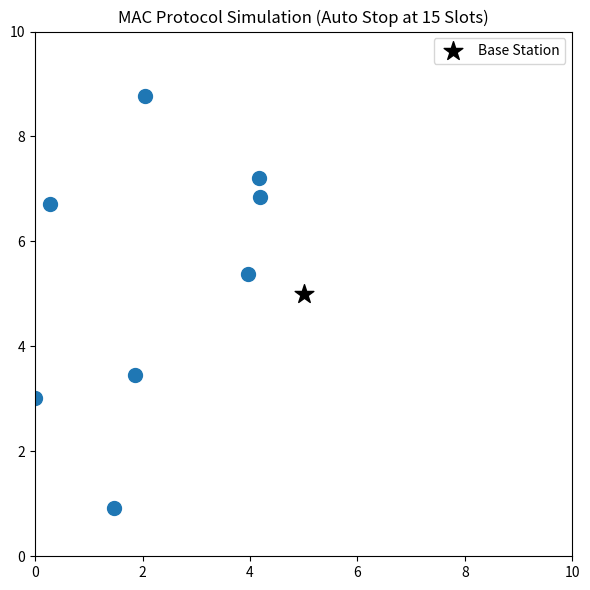

This chart was generated by the following Python code:

import matplotlib.pyplot as plt
import numpy as np
from matplotlib.animation import FuncAnimation
import random

# Simulation Parameters
N = 8               # Number of nodes
AREA = 10           # Area size
SLOTS = 15          # Total time slots before auto stop
TX_TIME = 3         # Transmission duration
P_GEN = 0.15        # Packet generation probability

# Initialize Network
np.random.seed(1)
random.seed(1)

positions = np.random.rand(N, 2) * AREA
bs_pos = np.array([AREA / 2, AREA / 2])

states = ["idle"] * N
queue = [0] * N
tx_remaining = [0] * N
lines = [None] * N

# Colors for visualization
colors = {
    "idle": "blue",
    "transmitting": "red",
    "waiting": "orange"
}

# Statistics Counters
total_transmissions = 0
total_collisions = 0
total_success = 0

# Visualization Setup
fig, ax = plt.subplots(figsize=(6, 6))

ax.set_xlim(0, AREA)
ax.set_ylim(0, AREA)
ax.set_title("MAC Protocol Simulation (Auto Stop at 15 Slots)")

ax.scatter(
    bs_pos[0], bs_pos[1],
    s=200, marker="*", color="black",
    label="Base Station"
)

nodes_plot = ax.scatter(
    positions[:, 0], positions[:, 1], s=100
)

labels = [
    ax.text(
        positions[i, 0] + 0.2,
        positions[i, 1] + 0.2,
        "",
        fontsize=8
    )
    for i in range(N)
]

ax.legend(loc="upper right")

# Simulation Logic per Slot
def update(frame):
    global queue, states, tx_remaining, lines
    global total_transmissions, total_collisions, total_success

    # Auto-stop after defined slots
    if frame >= SLOTS:
        print("\nSimulation completed.")
        print("----- SUMMARY -----")
        print(f"Total time slots: {SLOTS}")
        print(f"Total transmission attempts: {total_transmissions}")
        print(f"Successful transmissions: {total_success}")
        print(f"Collisions: {total_collisions}")

        plt.close(fig)
        return nodes_plot,

    print(f"\n--- Time Slot {frame + 1} ---")

    # Packet Generation
    for i in range(N):
        if random.random() < P_GEN:
            queue[i] += 1

    # Handle Ongoing Transmissions
    for i in range(N):
        if states[i] == "transmitting":
            tx_remaining[i] -= 1

            if tx_remaining[i] <= 0:
                print(f"Node {i} finished transmission successfully.")

                queue[i] = max(0, queue[i] - 1)
                states[i] = "idle"
                total_success += 1

                if lines[i] is not None:
                    lines[i].remove()
                    lines[i] = None

    # Find Nodes Ready to Send
    ready_nodes = [
        i for i in range(N)
        if queue[i] > 0 and states[i] == "idle"
    ]

    # Handle Transmissions or Collisions
    if len(ready_nodes) == 1:
        i = ready_nodes[0]

        states[i] = "transmitting"
        tx_remaining[i] = TX_TIME
        total_transmissions += 1

        print(f"Node {i} is transmitting to the base station.")

        lines[i] = ax.plot(
            [positions[i, 0], bs_pos[0]],
            [positions[i, 1], bs_pos[1]],
            "r--",
            alpha=0.7
        )[0]

    elif len(ready_nodes) > 1:
        total_collisions += 1

        print(
            f"Collision! Nodes {ready_nodes} "
            "tried to transmit together."
        )

        for i in ready_nodes:
            states[i] = "waiting"

            if lines[i] is not None:
                lines[i].remove()
                lines[i] = None

    # Random Backoff Recovery
    for i in range(N):
        if states[i] == "waiting" and random.random() < 0.3:
            states[i] = "idle"

    # Update Visualization
    node_colors = [
        colors.get(states[i], "gray")
        for i in range(N)
    ]

    nodes_plot.set_color(node_colors)

    for i, t in enumerate(labels):
        t.set_text(
            f"{i}:{states[i][0].upper()} q={queue[i]}"
        )

    ax.set_xlabel(f"Time Slot: {frame + 1}")

    return nodes_plot, *labels

# Run Animation
ani = FuncAnimation(
    fig,
    update,
    frames=SLOTS + 1,
    interval=500,
    repeat=False,
    blit=False
)

plt.tight_layout()
plt.show()
